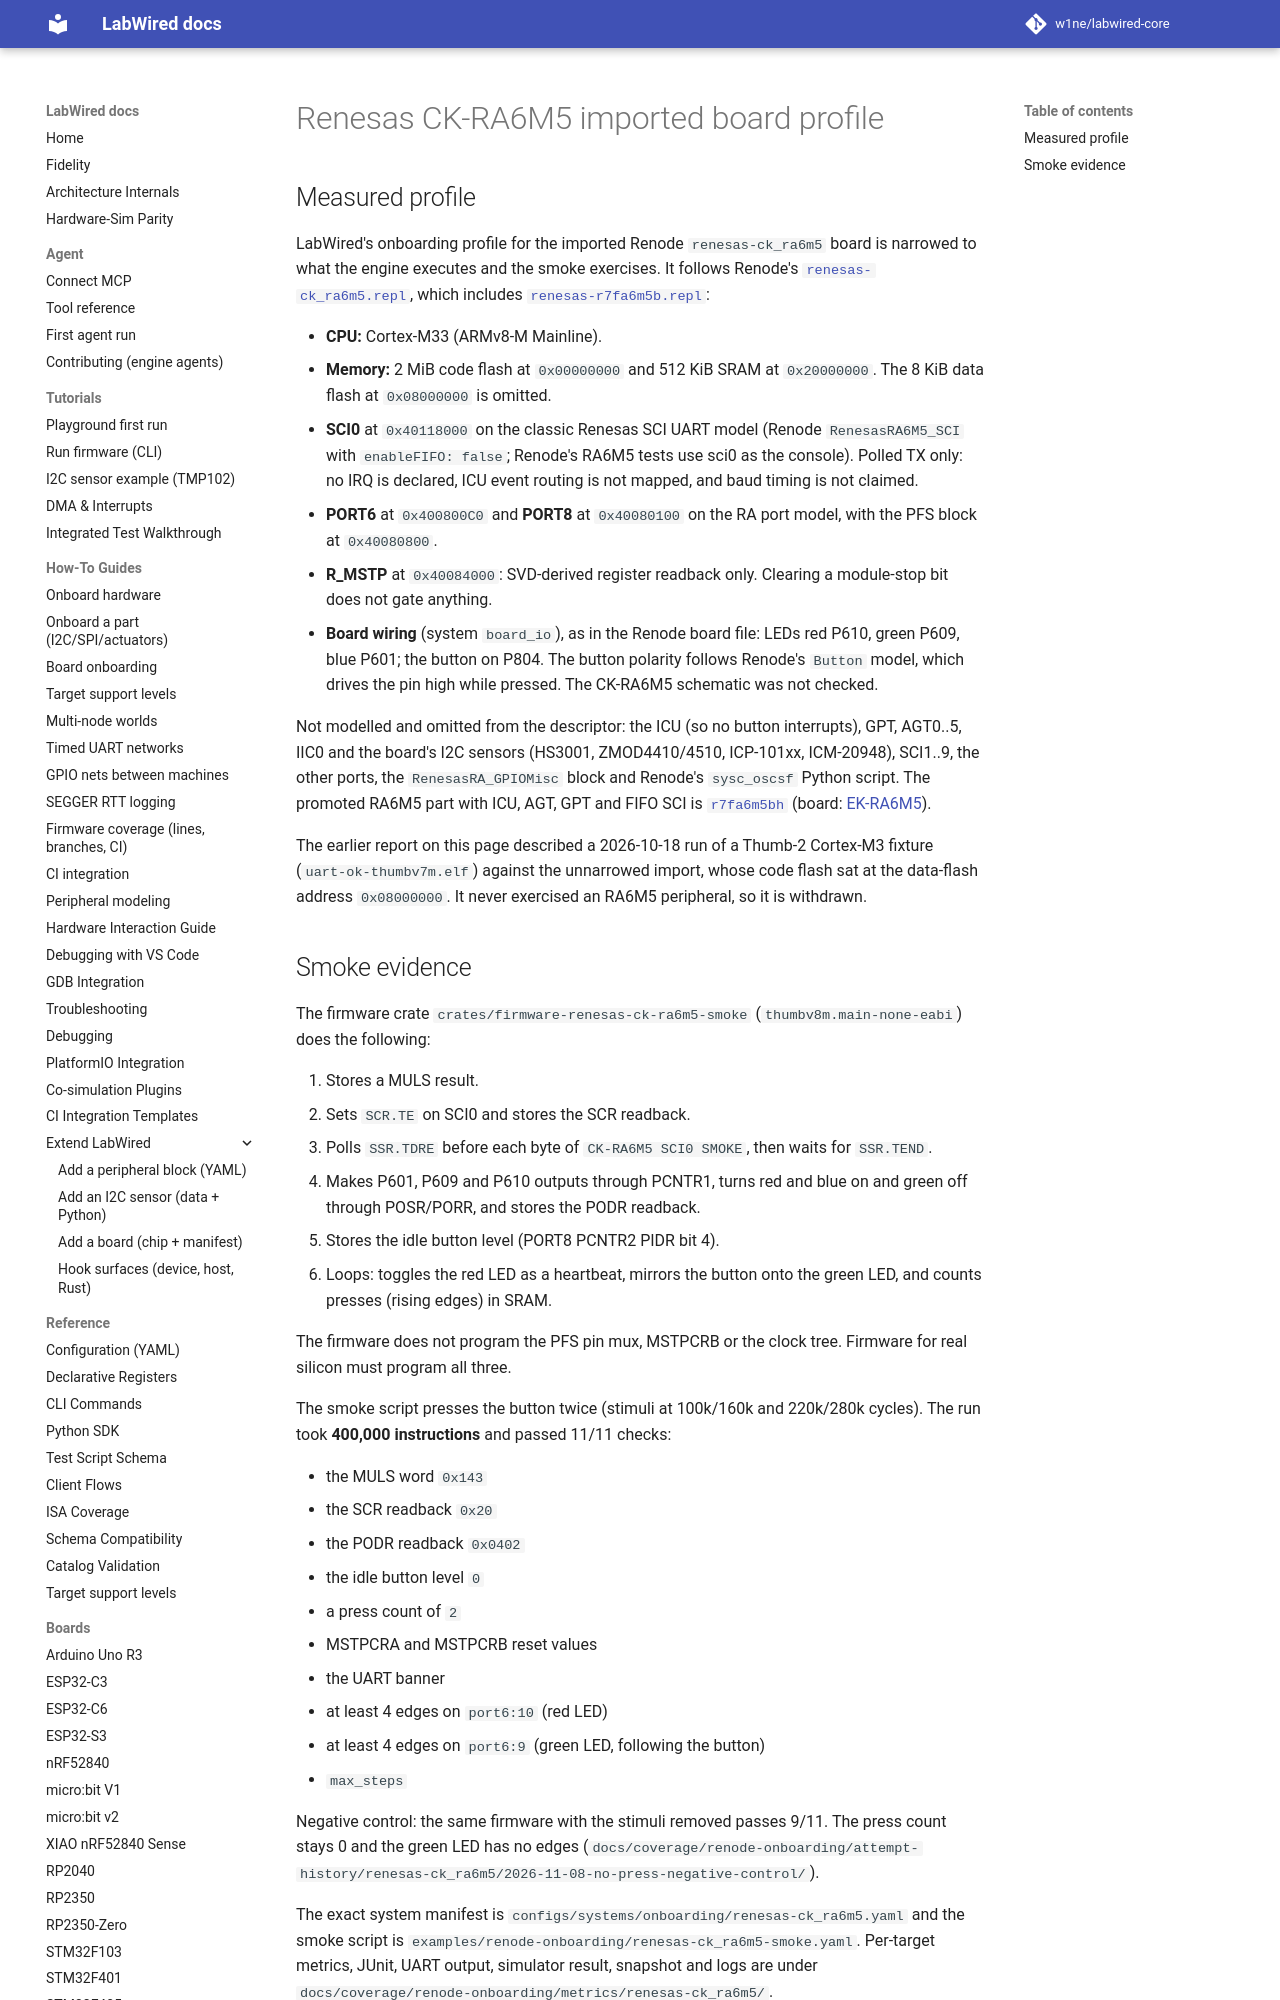

repository: w1ne/labwired-core · page: boards/renesas-ck_ra6m5/index.html · generator: mkdocs

# Renesas CK-RA6M5 imported board profile

## Measured profile

LabWired's onboarding profile for the imported Renode `renesas-ck_ra6m5`
board is narrowed to what the engine executes and the smoke exercises. It
follows Renode's
[`renesas-ck_ra6m5.repl`](https://github.com/renode/renode/blob/master/platforms/boards/renesas-ck_ra6m5.repl),
which includes
[`renesas-r7fa6m5b.repl`](https://github.com/renode/renode/blob/master/platforms/cpus/renesas-r7fa6m5b.repl):

- **CPU:** Cortex-M33 (ARMv8-M Mainline).
- **Memory:** 2 MiB code flash at `0x00000000` and 512 KiB SRAM at
  `0x20000000`. The 8 KiB data flash at `0x08000000` is omitted.
- **SCI0** at `0x40118000` on the classic Renesas SCI UART model (Renode
  `RenesasRA6M5_SCI` with `enableFIFO: false`; Renode's RA6M5 tests use sci0
  as the console). Polled TX only: no IRQ is declared, ICU event routing is
  not mapped, and baud timing is not claimed.
- **PORT6** at `0x400800C0` and **PORT8** at `0x40080100` on the RA port
  model, with the PFS block at `0x40080800`.
- **R_MSTP** at `0x40084000`: SVD-derived register readback only. Clearing a
  module-stop bit does not gate anything.
- **Board wiring** (system `board_io`), as in the Renode board file: LEDs red
  P610, green P609, blue P601; the button on P804. The button polarity follows
  Renode's `Button` model, which drives the pin high while pressed. The
  CK-RA6M5 schematic was not checked.

Not modelled and omitted from the descriptor: the ICU (so no button
interrupts), GPT, AGT0..5, IIC0 and the board's I2C sensors (HS3001,
ZMOD4410/4510, ICP-101xx, ICM-20948), SCI1..9, the other ports, the
`RenesasRA_GPIOMisc` block and Renode's `sysc_oscsf` Python script. The
promoted RA6M5 part with ICU, AGT, GPT and FIFO SCI is [`r7fa6m5bh`](r7fa6m5bh.md)
(board: [EK-RA6M5](ek-ra6m5.md)).
